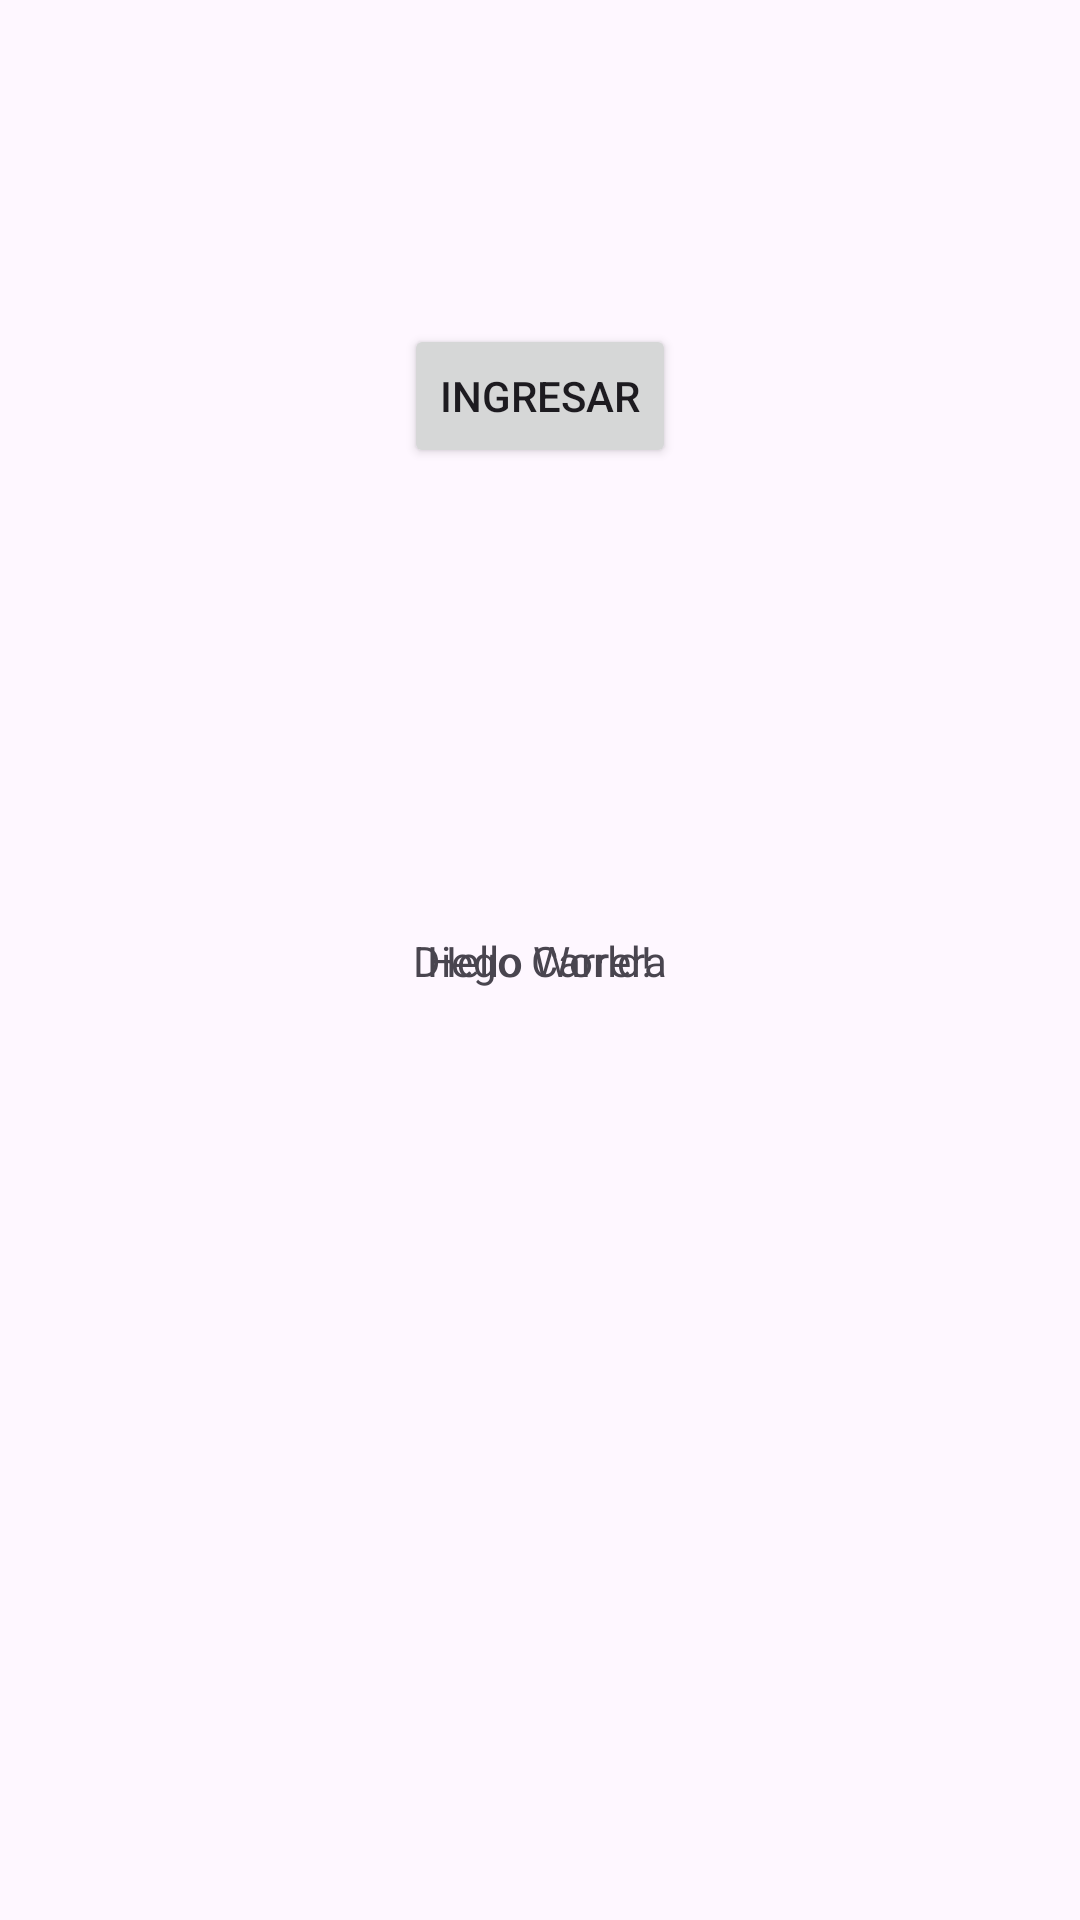

Android layout source for this screen:
<!-- AndroidManifest.xml: application theme Theme.AriasApp -->
<!-- res/layout/activity_main.xml -->
<?xml version="1.0" encoding="utf-8"?>
<androidx.constraintlayout.widget.ConstraintLayout xmlns:android="http://schemas.android.com/apk/res/android"
    xmlns:app="http://schemas.android.com/apk/res-auto"
    xmlns:tools="http://schemas.android.com/tools"
    android:layout_width="match_parent"
    android:layout_height="match_parent"
    tools:context=".MainActivity">

    <TextView
        android:id="@+id/textView2"
        android:layout_width="wrap_content"
        android:layout_height="wrap_content"
        android:text="Hello World!"
        app:layout_constraintBottom_toBottomOf="parent"
        app:layout_constraintEnd_toEndOf="parent"
        app:layout_constraintStart_toStartOf="parent"
        app:layout_constraintTop_toTopOf="parent" />

    <TextView
        android:id="@+id/textView3"
        android:layout_width="wrap_content"
        android:layout_height="wrap_content"
        android:text="Diego Carrera"
        app:layout_constraintBottom_toBottomOf="parent"
        app:layout_constraintEnd_toEndOf="parent"
        app:layout_constraintStart_toStartOf="parent"
        app:layout_constraintTop_toTopOf="parent" />

    <Button
        android:id="@+id/button2"
        android:layout_width="wrap_content"
        android:layout_height="wrap_content"
        android:layout_marginTop="108dp"
        android:text="@string/INGRESAR"
        app:layout_constraintEnd_toEndOf="parent"
        app:layout_constraintStart_toStartOf="parent"
        app:layout_constraintTop_toTopOf="parent" />

</androidx.constraintlayout.widget.ConstraintLayout>
<!-- resources referenced by this layout -->
<resources>
  <string name="INGRESAR">INGRESAR</string>
  <style name="Theme.AriasApp" parent="Base.Theme.AriasApp" />
  <style name="Base.Theme.AriasApp" parent="Theme.Material3.DayNight.NoActionBar">
          
          
      </style>
</resources>
